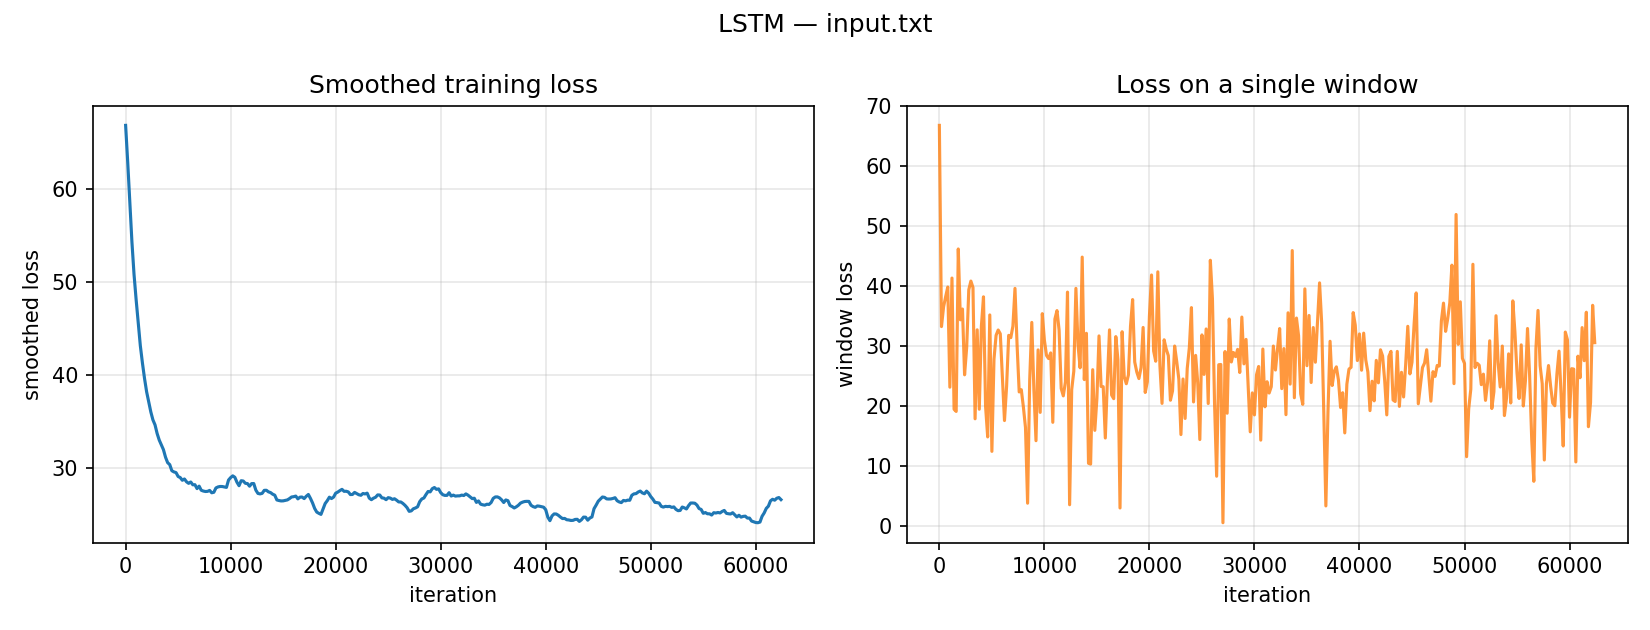

The file beside this chart, header and first rows:
iteration, chars_seen, window_loss, smooth_loss
0, 0, 66.79, 66.79
200, 3200, 33.26, 62.82
400, 6400, 36.54, 58.45
600, 9600, 38.25, 54.29
800, 12800, 39.85, 50.81
1000, 16000, 23.16, 48.1
1200, 19200, 41.34, 45.57
1400, 22400, 19.48, 43.15
1600, 25600, 19.12, 41.3
1800, 28800, 46.19, 39.64
2000, 32000, 34.39, 38.21
2200, 35200, 36.19, 37.15
2400, 38400, 25.22, 36.05
2600, 41600, 29.78, 35.19
2800, 44800, 39.39, 34.66
3000, 48000, 40.84, 33.73
3200, 51200, 39.77, 33.03
3400, 54400, 17.9, 32.53
3600, 57600, 32.72, 32
3800, 60800, 19.49, 31.19
4000, 64000, 33.32, 30.61
4200, 67200, 38.22, 30.4
4400, 70400, 19.93, 29.74
4600, 73600, 14.87, 29.61
4800, 76800, 35.2, 29.54
5000, 80000, 12.47, 29.12
5200, 83200, 27.84, 29.01
5400, 86400, 31.8, 28.72
5600, 89600, 32.69, 28.86
5800, 92800, 32.06, 28.55
6000, 96000, 24.75, 28.39
6200, 99200, 17.6, 28.54
6400, 102400, 23.27, 28.23
6600, 105600, 31.8, 28.24
6800, 108800, 31.41, 27.82
7000, 112000, 33.32, 28.09
7200, 115200, 39.63, 27.65
7400, 118400, 30.14, 27.56
7600, 121600, 22.37, 27.51
7800, 124800, 22.75, 27.53
8000, 128000, 19.85, 27.63
8200, 131200, 16.43, 27.38
8400, 134400, 3.827, 27.43
8600, 137600, 24.37, 27.9
8800, 140800, 33.96, 28.01
9000, 144000, 22.71, 28.05
9200, 147200, 14.24, 28.05
9400, 150400, 29.38, 28
9600, 153600, 18.96, 27.95
9800, 156800, 35.42, 28.75
10000, 160000, 30.99, 29
10200, 163200, 28.45, 29.19
10400, 166400, 27.93, 29.04
10600, 169600, 28.87, 28.51
10800, 172800, 17.31, 28.13
11000, 176000, 34.51, 28.67
11200, 179200, 35.92, 28.64
11400, 182400, 32.67, 28.39
11600, 185600, 22.94, 28.36
11800, 188800, 21.71, 28.08
... 253 more rows
